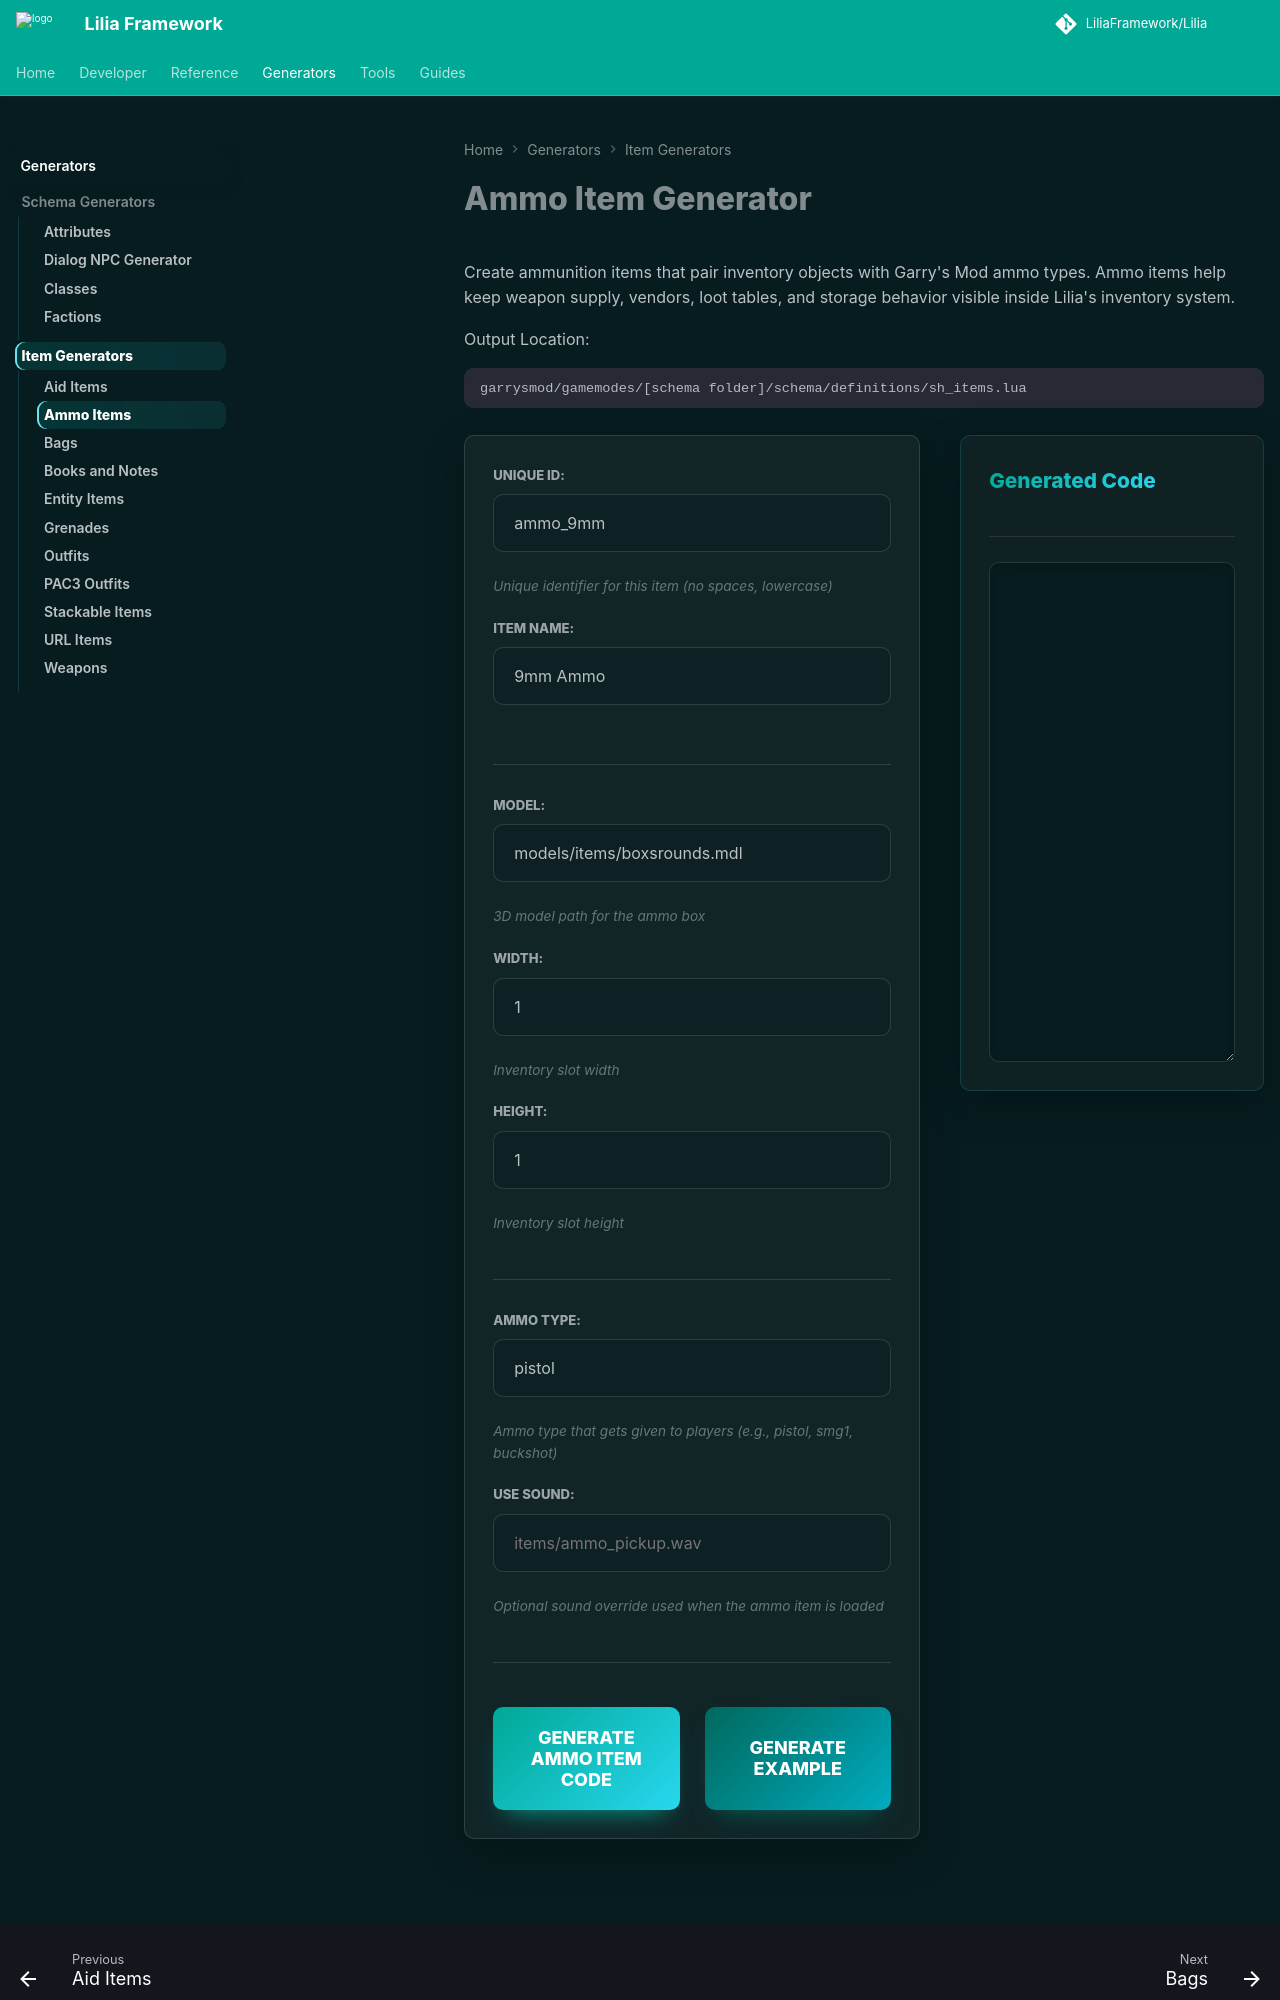

repository: LiliaFramework/LiliaFramework.github.io · page: generators/items/ammo/index.html · generator: mkdocs

# Ammo Item Generator

Create ammunition items that pair inventory objects with Garry's Mod ammo types. Ammo items help keep weapon supply, vendors, loot tables, and storage behavior visible inside Lilia's inventory system.

Output Location:

```text
garrysmod/gamemodes/[schema folder]/schema/definitions/sh_items.lua
```

<div class="generator-grid">
  <!-- Input Column -->
  <div class="generator-card form-card">

    <div class="generator-section">
      <div class="input-group">
        <label for="item-id">Unique ID:</label>
        <input type="text" id="item-id" placeholder="e.g., ammo_9mm" value="ammo_9mm" oninput="generateAmmoItem()">
        <small>Unique identifier for this item (no spaces, lowercase)</small>
      </div>

      <div class="input-group">
        <label for="item-name">Item Name:</label>
        <input type="text" id="item-name" placeholder="e.g., 9mm Ammo" value="9mm Ammo" oninput="generateAmmoItem()">
      </div>

    </div>

    <div class="generator-section">
      <div class="input-group">
        <label for="item-model">Model:</label>
        <input type="text" id="item-model" placeholder="models/items/boxsrounds.mdl" value="models/items/boxsrounds.mdl" oninput="generateAmmoItem()">
        <small>3D model path for the ammo box</small>
      </div>

      <div class="input-group">
        <label for="item-width">Width:</label>
        <input type="number" id="item-width" placeholder="1" min="1" value="1" oninput="generateAmmoItem()">
        <small>Inventory slot width</small>
      </div>

      <div class="input-group">
        <label for="item-height">Height:</label>
        <input type="number" id="item-height" placeholder="1" min="1" value="1" oninput="generateAmmoItem()">
        <small>Inventory slot height</small>
      </div>
    </div>

    <div class="generator-section">
      <div class="input-group">
        <label for="ammo-type">Ammo Type:</label>
        <input type="text" id="ammo-type" placeholder="pistol" value="pistol" oninput="generateAmmoItem()">
        <small>Ammo type that gets given to players (e.g., pistol, smg1, buckshot)</small>
      </div>

      <div class="input-group">
        <label for="use-sound">Use Sound:</label>
        <input type="text" id="use-sound" placeholder="items/ammo_pickup.wav" value="" oninput="generateAmmoItem()">
        <small>Optional sound override used when the ammo item is loaded</small>
      </div>
    </div>

    <div class="button-group">
      <button onclick="generateAmmoItem()" class="generate-btn">Generate Ammo Item Code</button>
      <button onclick="fillExampleAmmoItem()" class="generate-btn example-btn">Generate Example</button>
    </div>
  </div>

  <!-- Output Column -->
  <div class="generator-card output-card">
    <div class="card-header">
      <h3>Generated Code</h3>
    </div>
    <textarea id="output-code" class="generator-code-output" readonly></textarea>
  </div>
</div>

<script>
function generateAmmoItem() {
  const uniqueId = (document.getElementById('item-id').value || '').trim() || 'ammo_example';
  const name = (document.getElementById('item-name').value || '').trim() || 'Ammo Item';
  const model = (document.getElementById('item-model').value || '').trim() || 'models/items/boxsrounds.mdl';
  const width = document.getElementById('item-width').value || '1';
  const height = document.getElementById('item-height').value || '1';
  const ammoType = (document.getElementById('ammo-type').value || '').trim() || 'pistol';
  const useSound = (document.getElementById('use-sound').value || '').trim();

  const properties = [
    `    name = ${JSON.stringify(name)},`,
    `    model = ${JSON.stringify(model)},`
  ];

  if (width !== '1') properties.push(`    width = ${width},`);
  if (height !== '1') properties.push(`    height = ${height},`);
  if (ammoType !== 'pistol') properties.push(`    ammo = ${JSON.stringify(ammoType)},`);
  if (useSound) properties.push(`    useSound = ${JSON.stringify(useSound)}`);

  const lines = [
  `lia.item.registerItem(${JSON.stringify(uniqueId)}, "base_ammo", {`,
  ...properties,
  '})'
  ];

  const code = `${lines.join('\n')}\n`;

  const outputBox = document.getElementById('output-code');
  if (outputBox) {
    outputBox.value = code;
  }
}
